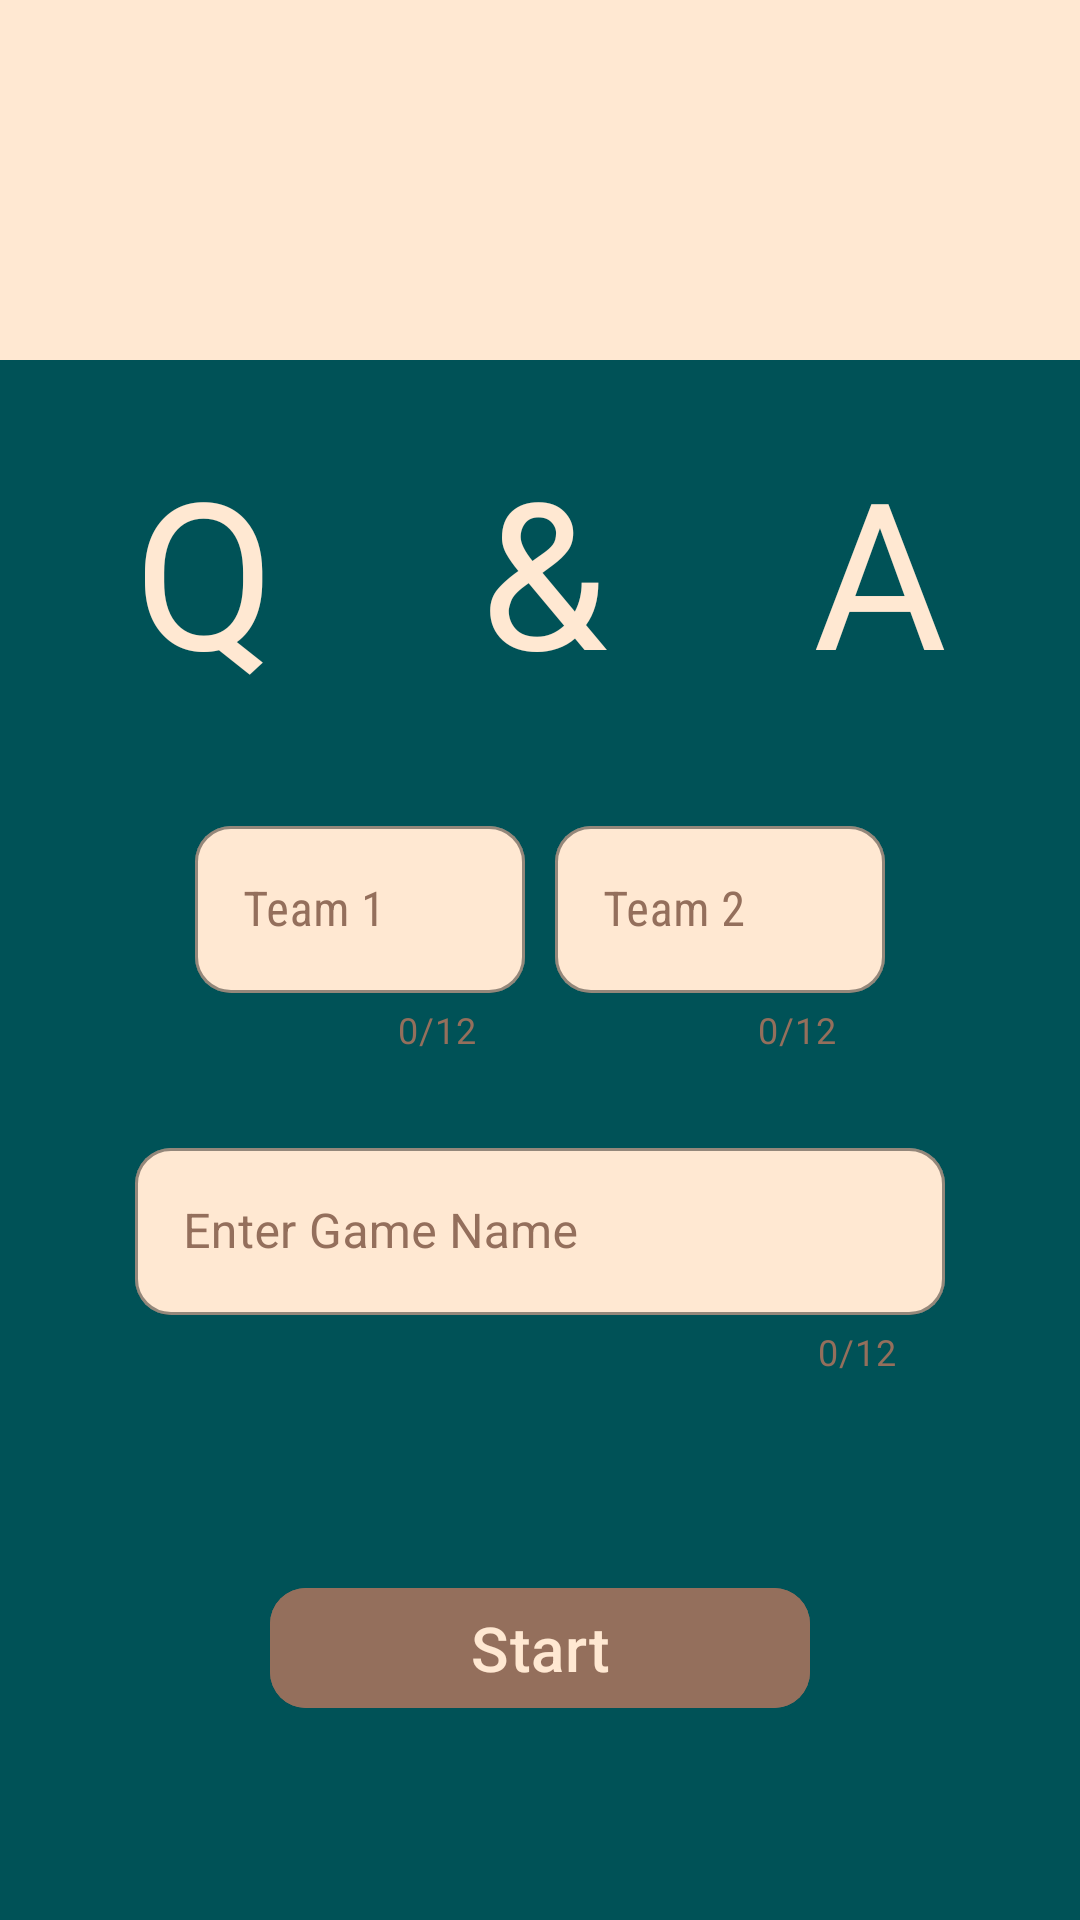

Android layout source for this screen:
<!-- AndroidManifest.xml: application theme Theme.MenuActivity -->
<!-- res/layout/activity_create_game.xml -->
<?xml version="1.0" encoding="utf-8"?>
<ScrollView xmlns:android="http://schemas.android.com/apk/res/android"
    xmlns:app="http://schemas.android.com/apk/res-auto"
    xmlns:tools="http://schemas.android.com/tools"
    android:id="@+id/main"
    android:layout_width="match_parent"
    android:layout_height="match_parent"
    android:fillViewport="true">

    <androidx.constraintlayout.widget.ConstraintLayout
        android:layout_width="match_parent"
        android:layout_height="wrap_content"
        android:background="@color/background"
        tools:context=".CreateGame">

        <View
            android:id="@+id/create_game_top"
            android:layout_width="match_parent"
            android:layout_height="120dp"
            android:background="@color/Primary"
            android:scaleType="center"
            app:layout_constraintTop_toTopOf="parent" />

        <TextView
            android:id="@+id/create_game_title"
            android:layout_width="match_parent"
            android:layout_height="120dp"
            android:layout_margin="10dp"
            android:autoSizeTextType="uniform"
            android:fontFamily="@font/allerta_stencil"
            android:gravity="center"
            android:letterSpacing="1"
            android:text="@string/app_name"
            android:textColor="@color/Primary"
            app:layout_constraintEnd_toEndOf="parent"
            app:layout_constraintStart_toStartOf="parent"            app:layout_constraintTop_toBottomOf="@id/create_game_top" />


        <androidx.constraintlayout.widget.ConstraintLayout
            android:id="@+id/input_section"
            android:layout_width="0dp"
            android:layout_height="wrap_content"
            app:layout_constraintEnd_toEndOf="parent"
            app:layout_constraintStart_toStartOf="parent"
            app:layout_constraintTop_toBottomOf="@id/create_game_title"
            app:layout_constraintWidth_percent="0.75">

            <com.google.android.material.textfield.TextInputLayout
                android:id="@+id/input_team1"
                style="@style/Widget.App.TextInputLayout"
                android:layout_width="0dp"
                android:layout_height="wrap_content"
                android:layout_marginTop="20dp"
                android:layout_marginRight="5dp"
                android:hint="@string/team_1"
                android:textColorHint="@color/Secondary"
                app:boxBackgroundColor="@color/Primary"
                app:boxBackgroundMode="outline"
                app:boxCornerRadiusBottomEnd="12dp"
                app:boxCornerRadiusBottomStart="12dp"
                app:boxCornerRadiusTopEnd="12dp"
                app:boxCornerRadiusTopStart="12dp"
                app:boxStrokeColor="@color/ripplePrimary"
                app:boxStrokeWidth="1dp"
                app:boxStrokeWidthFocused="3dp"
                android:layout_marginLeft="20dp"
                app:counterEnabled="true"
                app:counterMaxLength="12"
                app:layout_constraintEnd_toStartOf="@id/input_team2"
                app:layout_constraintStart_toStartOf="parent"
                app:layout_constraintTop_toTopOf="parent">


                <com.google.android.material.textfield.TextInputEditText
                    android:layout_width="match_parent"
                    android:layout_height="match_parent"
                    android:textColor="@color/black"
                    android:fontFamily="sans-serif-condensed"
                    android:inputType="textPersonName" />

            </com.google.android.material.textfield.TextInputLayout>


            <com.google.android.material.textfield.TextInputLayout
                android:id="@+id/input_team2"
                style="@style/Widget.App.TextInputLayout"
                android:layout_width="0dp"
                android:layout_height="wrap_content"
                android:layout_marginLeft="5dp"
                android:layout_marginTop="20dp"
                android:hint="@string/team_2"
                android:textColorHint="@color/Secondary"
                app:boxBackgroundColor="@color/Primary"
                app:boxBackgroundMode="outline"
                app:boxCornerRadiusBottomEnd="12dp"
                app:boxCornerRadiusBottomStart="12dp"
                app:boxCornerRadiusTopEnd="12dp"
                app:boxCornerRadiusTopStart="12dp"
                app:boxStrokeColor="@color/ripplePrimary"
                app:boxStrokeWidth="1dp"
                app:counterEnabled="true"
                app:counterMaxLength="12"
                android:layout_marginRight="20dp"
                app:boxStrokeWidthFocused="3dp"
                app:layout_constraintEnd_toEndOf="parent"
                app:layout_constraintStart_toEndOf="@id/input_team1"
                app:layout_constraintTop_toTopOf="parent">


                <com.google.android.material.textfield.TextInputEditText
                    android:layout_width="match_parent"
                    android:layout_height="match_parent"
                    android:textColor="@color/black"
                    android:fontFamily="sans-serif-condensed" />

            </com.google.android.material.textfield.TextInputLayout>


            <com.google.android.material.textfield.TextInputLayout

                android:id="@+id/create_game_name"
                style="@style/Widget.App.TextInputLayout"
                android:layout_width="0dp"
                android:layout_height="wrap_content"
                android:layout_marginTop="26dp"
                android:hint="@string/enter_game_name"
                app:boxBackgroundColor="@color/Primary"
                app:boxBackgroundMode="outline"
                app:boxCornerRadiusBottomEnd="12dp"
                app:boxCornerRadiusBottomStart="12dp"
                app:boxCornerRadiusTopEnd="12dp"
                app:boxCornerRadiusTopStart="12dp"
                android:textColorHint="@color/Secondary"
                app:boxStrokeColor="@color/ripplePrimary"
                app:boxStrokeWidth="1dp"
                app:boxStrokeWidthFocused="3dp"
                app:counterEnabled="true"
                app:counterMaxLength="12"
                app:layout_constraintBottom_toBottomOf="parent"
                app:layout_constraintEnd_toEndOf="parent"
                app:layout_constraintStart_toStartOf="parent"
                app:layout_constraintTop_toBottomOf="@id/input_team1">

                <com.google.android.material.textfield.TextInputEditText
                    android:id="@+id/game_name"
                    android:layout_width="match_parent"
                    android:layout_height="wrap_content"
                    android:textColor="@color/black"
                    />
            </com.google.android.material.textfield.TextInputLayout>

        </androidx.constraintlayout.widget.ConstraintLayout>

        <com.google.android.material.button.MaterialButton
            android:id="@+id/create_game_btn"
            android:layout_width="0dp"
            android:layout_height="wrap_content"
            android:layout_margin="16dp"
            android:layout_marginTop="80dp"
            android:autoSizeTextType="uniform"
            android:backgroundTint="@color/Secondary"
            android:text="@string/start_button"
            android:textColor="@color/Primary"
            app:cornerRadius="12dp"
            app:layout_constraintBottom_toBottomOf="parent"
            app:layout_constraintEnd_toEndOf="parent"
            app:layout_constraintStart_toStartOf="parent"
            app:layout_constraintTop_toBottomOf="@id/input_section"
            app:layout_constraintWidth_percent="0.5"
            app:rippleColor="@color/ripplePrimary" />


    </androidx.constraintlayout.widget.ConstraintLayout>
</ScrollView>
<!-- resources referenced by this layout -->
<resources>
  <color name="Primary">#ffe8d2</color>
  <color name="Secondary">#946f5c</color>
  <color name="background">#005257</color>
  <color name="black">#FF000000</color>
  <color name="ripplePrimary">#ff8a44</color>
  <string name="app_name">Q&amp;A</string>
  <string name="enter_game_name">Enter Game Name</string>
  <string name="start_button">Start</string>
  <string name="team_1">Team 1</string>
  <string name="team_2">Team 2</string>
  <style name="Widget.App.TextInputLayout" parent="Widget.MaterialComponents.TextInputLayout.OutlinedBox">
          <item name="counterTextColor">@color/Secondary</item>
      </style>
  <style name="Theme.MenuActivity" parent="Base.Theme.MenuActivity" />
  <style name="Base.Theme.MenuActivity" parent="Theme.Material3.DayNight.NoActionBar">
          
          <item name="android:windowFullscreen">true</item>
  
          <item name="colorPrimary">@color/black</item>
      </style>
</resources>
